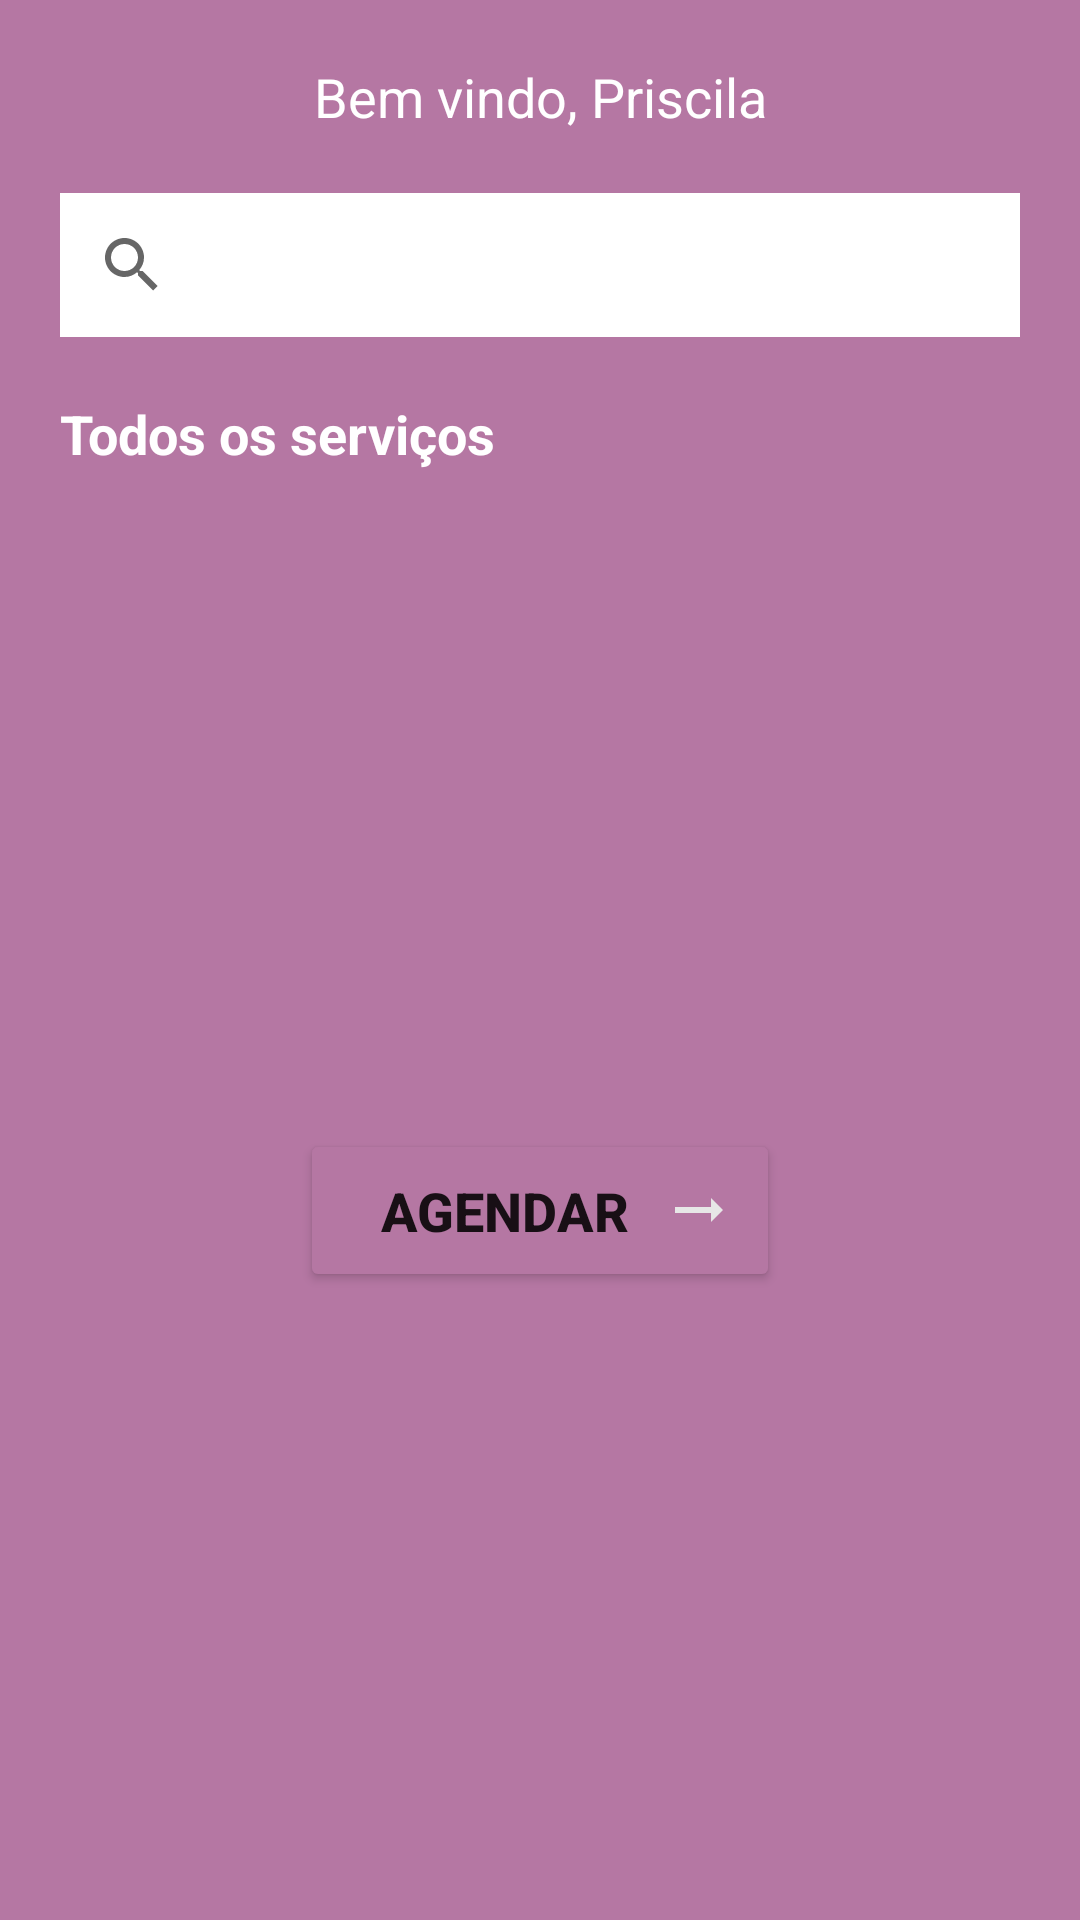

Here is an Android app screen rendered from its layout file. Give the layout XML and the strings, colors and styles it references.
<!-- AndroidManifest.xml: application theme Theme.PetVip -->
<!-- res/layout/activity_home2.xml -->
<?xml version="1.0" encoding="utf-8"?>
<androidx.constraintlayout.widget.ConstraintLayout xmlns:android="http://schemas.android.com/apk/res/android"
    xmlns:app="http://schemas.android.com/apk/res-auto"
    xmlns:tools="http://schemas.android.com/tools"
    android:layout_width="match_parent"
    android:layout_height="match_parent"
    android:background="@color/roxo"
    tools:context=".view.Home">

    <TextView
        android:id="@+id/txtNomeUsuario"
        android:layout_width="match_parent"
        android:layout_height="wrap_content"
        android:text="Bem vindo, Priscila"
        android:textSize="18sp"
        android:textColor="@color/white"
        android:gravity="center"
        android:layout_marginTop="20dp"
        app:layout_constraintTop_toTopOf="parent"
        app:layout_constraintStart_toStartOf="parent"
        app:layout_constraintEnd_toEndOf="parent"/>

    <SearchView
        android:id="@+id/pesquisa"
        android:layout_width="match_parent"
        android:layout_height="wrap_content"
        android:queryHint="pesquisar..."
        android:background="@color/white"
        android:layout_margin="20dp"
        app:layout_constraintTop_toBottomOf="@+id/txtNomeUsuario"
        app:layout_constraintStart_toStartOf="parent"
        app:layout_constraintEnd_toEndOf="parent"/>

    <TextView
        android:id="@+id/TituloServicos"
        android:layout_width="match_parent"
        android:layout_height="wrap_content"
        android:text="Todos os serviços"
        android:textColor="@color/white"
        android:textSize="18sp"
        android:textStyle="bold"
        android:gravity="start"
        android:layout_margin="20dp"
        app:layout_constraintTop_toBottomOf="@+id/pesquisa"
        app:layout_constraintStart_toStartOf="parent"
        app:layout_constraintEnd_toEndOf="parent"/>

    <androidx.recyclerview.widget.RecyclerView
        android:id="@+id/recyclerViewServicos"
        android:layout_width="match_parent"
        android:layout_height="0dp"
        android:layout_marginTop="10dp"
        app:layout_constraintTop_toBottomOf="@id/TituloServicos"
        app:layout_constraintStart_toStartOf="parent"
        app:layout_constraintEnd_toEndOf="parent"
        />
    
    <Button
        android:id="@+id/btAgendar"
        android:layout_width="match_parent"
        android:layout_height="wrap_content"
        android:text="AGENDAR"
        android:textSize="18sp"
        android:textStyle="bold"
        android:backgroundTint="@color/roxo"
        android:padding="15dp"
        android:drawableEnd="@drawable/ic_baseline_arrow_right_alt_24"
        android:layout_marginTop="20dp"
        android:layout_marginStart="100dp"
        android:layout_marginEnd="100dp"
        android:layout_marginBottom="20dp"
        app:layout_constraintTop_toBottomOf="@id/recyclerViewServicos"
        app:layout_constraintStart_toStartOf="parent"
        app:layout_constraintEnd_toEndOf="parent"
        app:layout_constraintBottom_toBottomOf="parent"/>



</androidx.constraintlayout.widget.ConstraintLayout>
<!-- resources referenced by this layout -->
<resources>
  <color name="roxo">#B577A3</color>
  <color name="white">#FFFFFFFF</color>
  <!-- drawable ic_baseline_arrow_right_alt_24 (drawable) -->
  <vector android:autoMirrored="true" android:height="24dp"
      android:tint="#E7E7E7" android:viewportHeight="24"
      android:viewportWidth="24" android:width="24dp" xmlns:android="http://schemas.android.com/apk/res/android">
      <path android:fillColor="@android:color/white" android:pathData="M16.01,11H4v2h12.01v3L20,12l-3.99,-4z"/>
  </vector>
  <style name="Theme.PetVip" parent="Theme.MaterialComponents.DayNight.DarkActionBar">
          
          <item name="colorPrimary">@color/roxo</item>
          <item name="colorPrimaryVariant">@color/roxo</item>
          <item name="colorOnPrimary">@color/white</item>
          
          <item name="colorSecondary">@color/teal_200</item>
          <item name="colorSecondaryVariant">@color/teal_700</item>
          <item name="colorOnSecondary">@color/black</item>
          
          <item name="android:statusBarColor">?attr/colorPrimaryVariant</item>
          
      </style>
  <color name="teal_200">#FF03DAC5</color>
  <color name="teal_700">#FF018786</color>
  <color name="black">#FF000000</color>
</resources>
